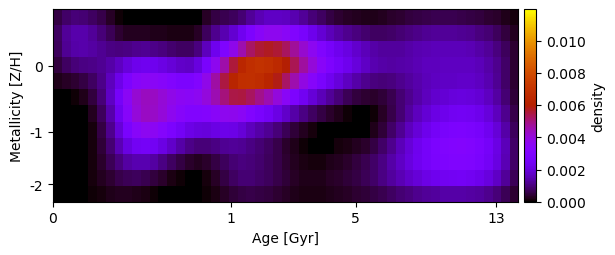

The table this chart was drawn from, first rows:
5.153415186079713436e-04, 8.270147221696131116e-04, 9.417018838511433988e-04, 9.122095849299286918e-04, 7.796274448569629747e-04, 5.630632923855540678e-04, 2.990924835081893124e-04, 5.817168671456332920e-05, 8.626656907236825134e-21, 6.079666464162112603e-21, 1.345437681669973049e-19, -2.365316846838161020e-20, 6.263170322864724722e-22, 6.160985059683291604e-20, -2.378354438221123269e-20, 7.198566571708741987e-21, 1.580950186989462508e-05, 2.850109957108123960e-04, 5.153269893201692766e-04, 6.277133037178498189e-04, 7.146293512038861141e-04, 9.144982271526639998e-04, 1.216494546895727311e-03, 1.511221408727244850e-03
7.698372635296443908e-04, 1.244135722992667633e-03, 1.434869082199319908e-03, 1.415061014808045858e-03, 1.244095686657178783e-03, 9.741637579039324341e-04, 6.627944628407197135e-04, 3.885650776044637122e-04, 2.628012472265623084e-04, 2.541222549442507866e-04, 2.538856289542756775e-04, 2.232784482363847352e-04, 1.894817856895010598e-04, 1.684366390458431504e-04, 1.587877098650912922e-04, 1.748062549164128819e-04, 3.212336383208210379e-04, 7.048800801128793977e-04, 1.125179625555877087e-03, 1.474820836414977377e-03, 1.842185153272439535e-03, 2.378037299801733298e-03, 2.938535268969105167e-03, 3.413390743281095180e-03
7.304229742657677733e-04, 1.190319666665660405e-03, 1.395204766536235676e-03, 1.419804266489579740e-03, 1.327845890609403523e-03, 1.183230310065104410e-03, 1.057501798140531284e-03, 1.000672570264122358e-03, 1.040020059772982794e-03, 1.126576333227886700e-03, 1.172811748288717397e-03, 1.118127170219043514e-03, 1.002536252173569405e-03, 8.703892108487023800e-04, 7.608796839393231490e-04, 7.523077604949324551e-04, 1.016136368125853534e-03, 1.600508699102755122e-03, 2.311130600784902078e-03, 3.025711825826403294e-03, 3.766246729319398280e-03, 4.576475140036909139e-03, 5.195132209277247316e-03, 5.600821862892590465e-03
4.807225463633584147e-04, 7.822034217018856289e-04, 9.498689222786413497e-04, 1.035974679252202714e-03, 1.099375503591488697e-03, 1.192043569805159055e-03, 1.372196410121734973e-03, 1.651477891366892343e-03, 2.001918497631219752e-03, 2.270086732702604904e-03, 2.360833841225252767e-03, 2.295148006528564908e-03, 2.133404646354066393e-03, 1.923908406072648812e-03, 1.740388813145552459e-03, 1.689853023325848906e-03, 2.024427125707481401e-03, 2.761124211923750901e-03, 3.673016337604098625e-03, 4.615386070531965652e-03, 5.546046095246236901e-03, 6.372758507028238040e-03, 6.816094881340166618e-03, 6.975092022288038179e-03
1.898022870841631739e-04, 2.983312014552462975e-04, 4.045325783578416893e-04, 5.354264809838885477e-04, 7.561267747542389306e-04, 1.103530116187724942e-03, 1.601684724194822520e-03, 2.235853216269915057e-03, 2.904687247497673812e-03, 3.366787812024560431e-03, 3.540608902156980840e-03, 3.499056811082237352e-03, 3.330138770185309908e-03, 3.096338394831239446e-03, 2.895073927496848599e-03, 2.857341608616906226e-03, 3.164335414548647904e-03, 3.812993629481998843e-03, 4.636010406060216138e-03, 5.493152802633448697e-03, 6.280003277751423571e-03, 6.792659927980500105e-03, 6.859677404316512350e-03, 6.690556122845305390e-03
6.565047448266396938e-06, 3.291623063461957156e-05, 8.954629956612337170e-05, 2.008801830071322767e-04, 4.860073448353673434e-04, 9.792302066585379262e-04, 1.690791638714825469e-03, 2.597573936771911934e-03, 3.520474575524037714e-03, 4.125479502350001479e-03, 4.359652224286626049e-03, 4.307962951732191570e-03, 4.105638469165069637e-03, 3.822422959995313077e-03, 3.567383594363522301e-03, 3.468641948227865323e-03, 3.610146203991428625e-03, 3.996403481907708985e-03, 4.524041664485617051e-03, 5.046932486759281820e-03, 5.433431894710751518e-03, 5.493987786347285553e-03, 5.246383746307315722e-03, 4.903600925704965086e-03
6.186690053577785786e-21, -5.079214880806579174e-20, 1.866261971790734783e-20, 2.440942451896116537e-05, 2.449266135392744181e-04, 7.216636269762211498e-04, 1.447407179439923154e-03, 2.359270421396692397e-03, 3.329158451605515167e-03, 4.031019545105037766e-03, 4.326068229331446816e-03, 4.279732944796583484e-03, 4.028248847293570273e-03, 3.679597516691312728e-03, 3.342936866152595738e-03, 3.127486025961308258e-03, 3.084695833383523361e-03, 3.206809722364442269e-03, 3.448896957712362012e-03, 3.673749607359771876e-03, 3.729349062609183755e-03, 3.505374811566254641e-03, 3.084998440236352401e-03, 2.796797090350567911e-03
5.404299005534976811e-20, 5.705192628863136171e-23, -1.009435972765196600e-19, 1.951049227538022845e-20, 1.312119662868069454e-04, 5.243187257484263793e-04, 1.153915959037658031e-03, 1.941536032662453688e-03, 2.777823907251565118e-03, 3.387913068451290852e-03, 3.628883592243975931e-03, 3.553480935576607859e-03, 3.264381714292569330e-03, 2.874217405354058136e-03, 2.489311675401546450e-03, 2.190005197501287103e-03, 2.019126926166184104e-03, 2.005247869792615902e-03, 2.106758166101264061e-03, 2.202134750967835782e-03, 2.167815589851642809e-03, 1.952529921349354606e-03, 1.623384265907059894e-03, 1.397178086497460458e-03
-4.295565149054644859e-21, 7.946097634740433103e-20, -1.232005597781958956e-21, 1.922841546859495108e-19, 1.214409546666645444e-04, 4.364919409781747796e-04, 9.190924636027114928e-04, 1.498916526315885716e-03, 2.058286610119871608e-03, 2.441970922784478942e-03, 2.564210196065131939e-03, 2.438740938363887466e-03, 2.139108959019446130e-03, 1.759133189806437025e-03, 1.397992710668994384e-03, 1.111073281941773279e-03, 9.557510753404432121e-04, 9.461807709852273996e-04, 1.055532488618990622e-03, 1.193443086058491908e-03, 1.257764528841376264e-03, 1.208045787143131530e-03, 1.043038874553249519e-03, 9.052629725960557698e-04
3.512207071753452289e-20, -3.383144953129475787e-22, 2.156274112326729714e-21, 1.700293011378312659e-05, 1.245153517364023567e-04, 3.485750842556764400e-04, 6.702374543759641139e-04, 1.027600875110258388e-03, 1.321296821486521618e-03, 1.482536865279043305e-03, 1.487032183436114716e-03, 1.334268144215849982e-03, 1.071573542936071679e-03, 7.791004894976148775e-04, 5.276059884702260280e-04, 3.439188149303573768e-04, 2.709844195827579619e-04, 3.358013464573653389e-04, 5.212633149797159205e-04, 7.368744148953370460e-04, 9.129752790117834100e-04, 9.915322601420336127e-04, 9.418288301293143783e-04, 8.599592264339229195e-04
4.852071537028866168e-21, -3.010698181260846608e-21, -1.014368290824807374e-22, 2.294627684984919816e-05, 1.015213566748996500e-04, 2.372757663358371621e-04, 4.178208048964896903e-04, 5.935548906465238066e-04, 6.938341957038126912e-04, 7.047575356092045324e-04, 6.403579781769914818e-04, 5.055633441750967318e-04, 3.289030703047466893e-04, 1.695161364760036020e-04, 6.677613643895953532e-05, -1.372911232333143702e-23, -2.897354295990396910e-20, 1.034705547938289435e-04, 3.020271763929220383e-04, 5.314011543375172977e-04, 7.492357510141346754e-04, 8.904303130679673810e-04, 8.962745058081944462e-04, 8.410264212275987347e-04
-7.627667089581468323e-24, 2.526005797842099469e-22, -3.867742499665131202e-21, 1.500242605004792595e-05, 5.460054435591465261e-05, 1.161411243566680141e-04, 1.905015672422380555e-04, 2.492651236429578305e-04, 2.527299304244671660e-04, 2.138273911402459630e-04, 1.581465580710235701e-04, 8.210218508825583260e-05, 1.535119469433551917e-05, 8.587990099099050539e-21, 2.249351578975976008e-21, -1.712035622450803457e-19, 5.013551480304294120e-24, 5.590340892412001242e-05, 1.719266843563192065e-04, 3.151612958736493115e-04, 4.588213510536110298e-04, 5.604640075692050210e-04, 5.770162190245771948e-04, 5.454002726331959967e-04
